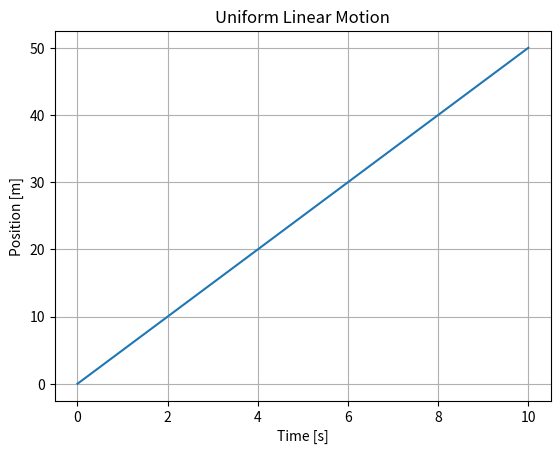

The matplotlib source for this figure:
import numpy as np
import matplotlib.pyplot as plt

t = np.linspace(0, 10, 100)
v = 5  # 速度[m/s]
x = v * t  # 位置[m]

plt.plot(t, x)
plt.xlabel('Time [s]')
plt.ylabel('Position [m]')
plt.title('Uniform Linear Motion')
plt.grid(True)
plt.show()
